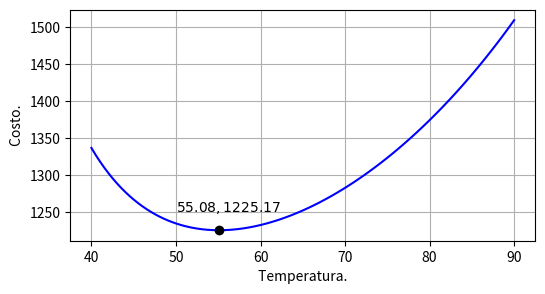
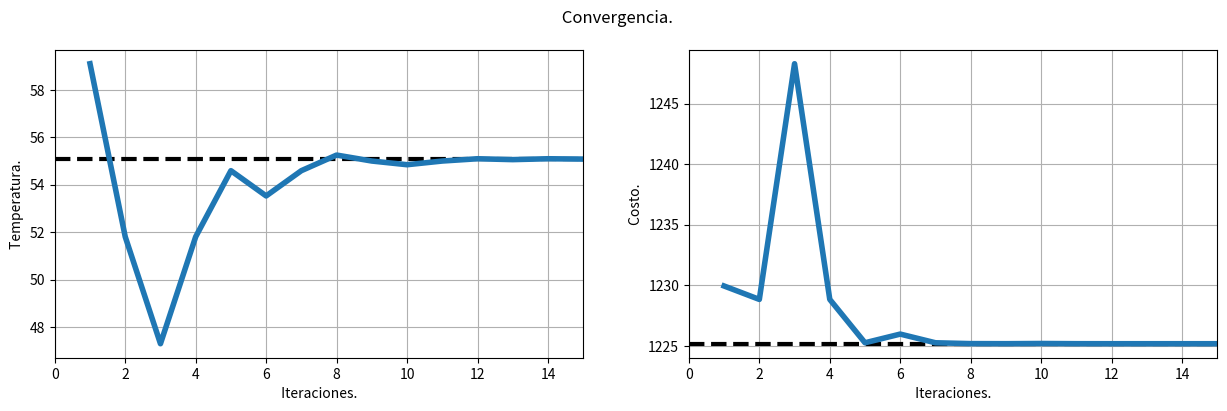

Source code (Python) for these figures, in order:
# Metodo de Fibnacci.

# las Siguientes funciones ya fueron hechas en los metodos anteriores.

import matplotlib.pyplot as plt

import numpy as np

def GraficarFuncionObjetivo( ) :

    a , b = 40 , 90
    
    T = np.linspace( a , b, 100 )

    U = ( 204165.5 ) / ( 330 - 2 * T ) + ( 10400 ) / ( T - 20 )

    plt.figure( figsize = ( 6 , 3 ) )

    plt.plot( T , U, 'b' )

    plt.plot( 55.08 , 1225.17 , 'ko' )

    plt.annotate( r'$55.08, 1225.17$', ( 55.08 , 1225.17 ) , ( 50 , 1250 ) )

    plt.xlabel( " Temperatura. " )

    plt.ylabel( " Costo. " )

    plt.grid( )

    plt.show( )
    
GraficarFuncionObjetivo( )

def U( T ) :

    return ( 204165.5 ) / ( 330 - 2 * T ) + ( 10400 ) / ( T - 20 )

U( 55.08 )

# Funcion Metodo de Fibonacci.

def Fibonacci( *params ) :

  # Definimos los parametros y la longitud.

    a   = params[ 0 ]

    b   = params[ 1 ]

    k   = params[ 2 ]

    it  = params[ 3 ]

    reg = params[ 4 ]

    L   = params[ 5 ]

    n   = params[ 6 ]

    fs  = params[ 7 ]

    ep  = params[ 8 ]

    # Indice del numerador.

    i_arriba = n - k + 1 

    # Indice del denominador.

    i_abajo = n + 1

    Lk = L * fs[ i_arriba ] / fs[ i_abajo ]

    # Calculamos las variables segun el metodo y evaluarla en los 

    # puntos ya encontrados.

    xa = a + Lk

    xb = b - Lk

    U_xa = U( xa )

    U_xb = U( xb )

    # Implementamos el condicional del paso 5 del

    # metodo de fibonacci.

    if( U_xa > U_xb ) :

        a = xa
    else :

        b = xb
        
    if( np.abs(U_xa-U_xb) > ep ) :

        k = k + 1

        it = it + 1

        # Agregamos informacion al registro.
        
        reg.append( [ it , xa , U_xa ] )

        print( " It: {: 02d} - Temp: {: .10f} - Costo: {: .10f}".format( it , xa , U_xa ) )
    
        return Fibonacci( a , b , k , it , reg , L , n , fs, ep )

    else :

        print( " ------------------------------------------------------- " ) 

        print( " It : {: 02d} - Temp: {: .10f} - Costo: {: .10f}".format( it , xa , U_xa ) )

        
        return reg

# Creamos la serie de Fibonacci con sus parametros de variables y paro.

def RunFibonacci( ) :

    n = 30
    
    fs = [1, 1]

    for i in range( n ) :

        aux = fs[ -1 ] + fs[ -2 ]

        fs.append( aux )
    
    a , b , k = 40 , 90 , 2

    L = b - a
    
    return Fibonacci( a , b , k , 0 , [ ] , b - a , n , fs , 1e-6 )

reg = RunFibonacci( )

# Funcion de evaluacion ya echa.

# Analisis de convergencia.

def Evaluacion( reg ) :

    # Numpy array para matrices-

    reg1 = np.array( reg ) 

    fig , axs = plt.subplots( 1 , 2 , figsize = ( 15 , 4 ) )

    fig.suptitle( ' Convergencia. ' )

    axs[ 0 ].axhline( 55.08 , color = 'k' , linewidth = 3 , linestyle='--' )

    axs[ 0 ].plot( reg1[ : , 0 ], reg1[ : , 1 ] , linewidth = 4 )

    axs[ 0 ].set_xlabel( ' Iteraciones. ' )

    axs[ 0 ].set_ylabel( ' Temperatura. ' )

    axs[ 0 ].grid( )

    axs[ 0 ].set_xlim( [ 0 , 15 ] )

    axs[ 1 ].axhline( 1225.17 , color = 'k' , linewidth = 3 , linestyle = '--' )

    axs[ 1 ].plot( reg1[ : , 0 ] , reg1[ : ,2 ] , linewidth = 4 )

    axs[ 1 ].set_xlabel( ' Iteraciones. ' )

    axs[ 1 ].set_ylabel( ' Costo. ' )

    axs[ 1 ].grid( )

    axs[ 1 ].set_xlim( [ 0 , 15 ] )

    plt.show( )
    
    return None

Evaluacion( reg )


